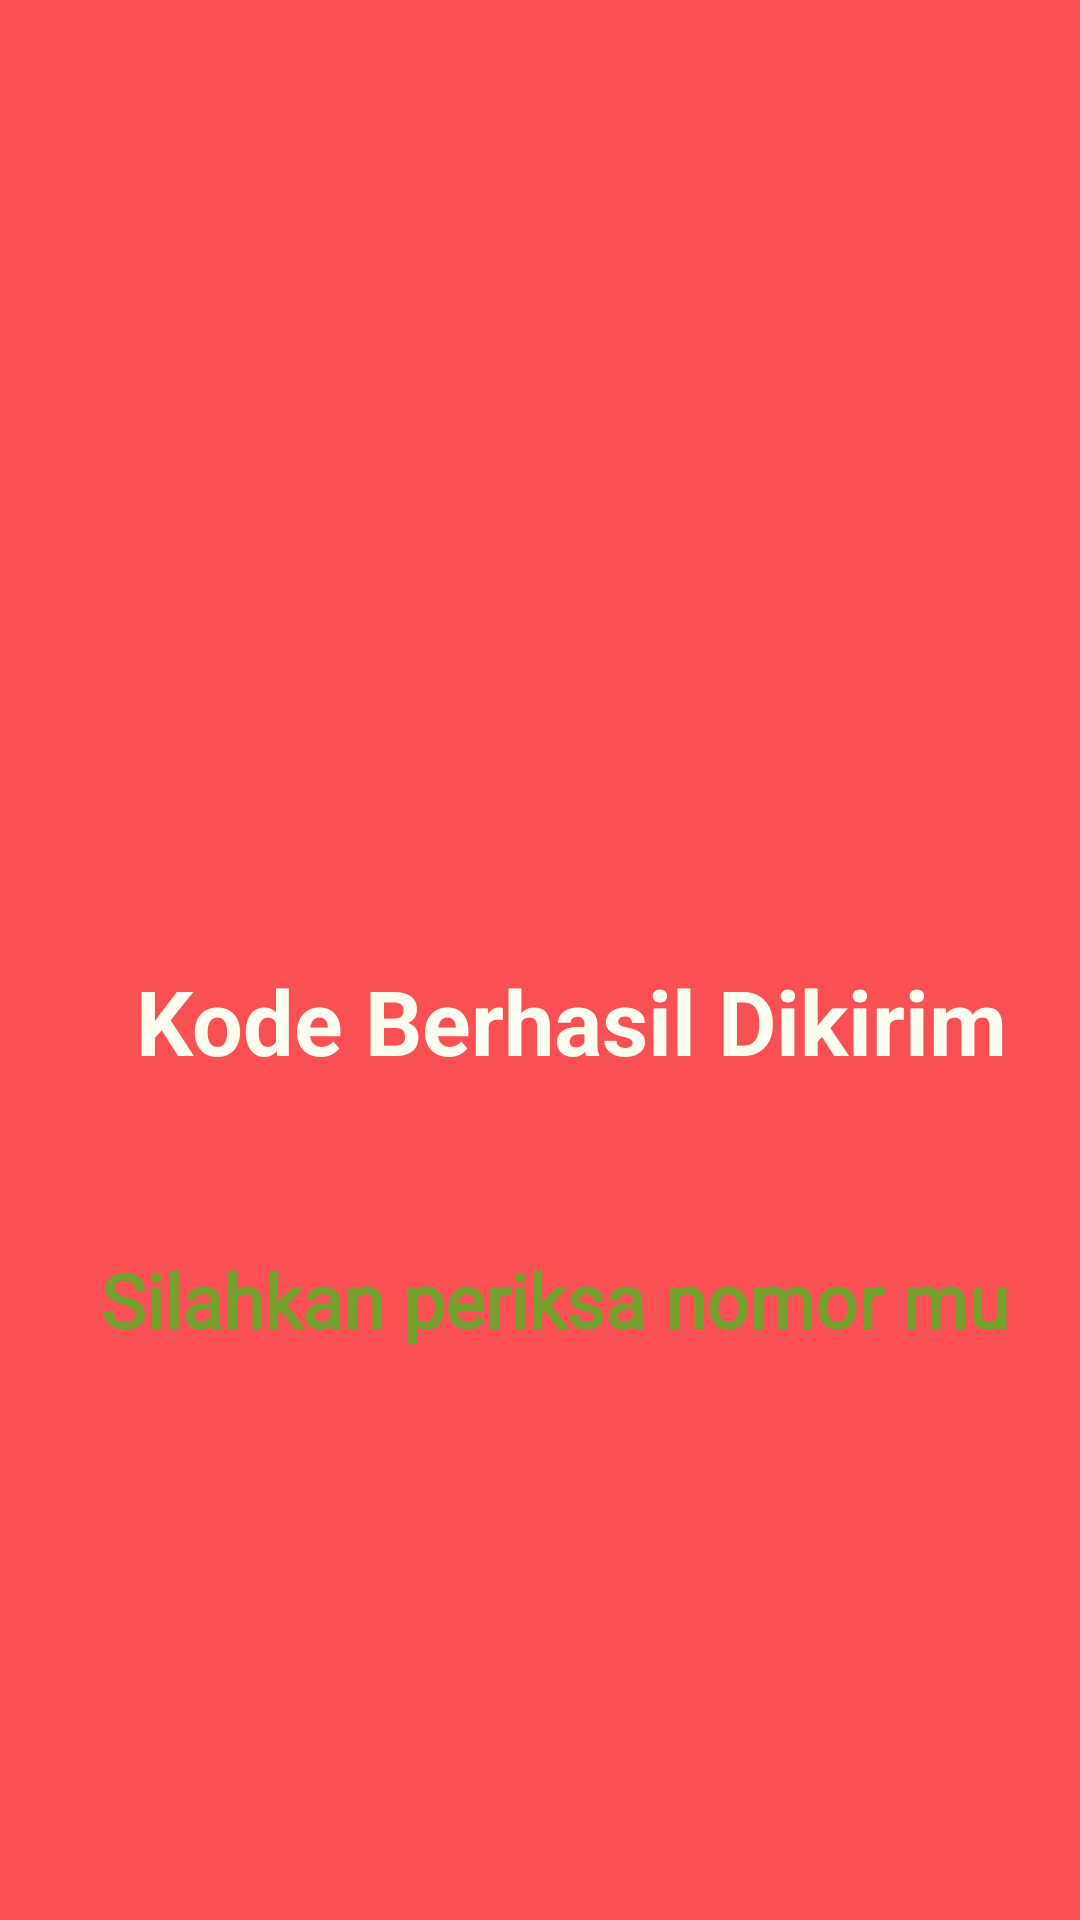

Here is an Android app screen rendered from its layout file. Give the layout XML and the strings, colors and styles it references.
<!-- AndroidManifest.xml: application theme Theme.Lita_3TIF -->
<!-- res/layout/activity_third_result.xml -->
<?xml version="1.0" encoding="utf-8"?>
<androidx.constraintlayout.widget.ConstraintLayout xmlns:android="http://schemas.android.com/apk/res/android"
    xmlns:app="http://schemas.android.com/apk/res-auto"
    xmlns:tools="http://schemas.android.com/tools"
    android:id="@+id/main"
    android:background="#FA5053"
    android:layout_width="match_parent"
    android:layout_height="match_parent"
    tools:context=".Home.Pertemuan_3.ThirdResultActivity">

    <TextView
        android:id="@+id/textView3"
        android:layout_width="wrap_content"
        android:layout_height="wrap_content"
        android:layout_marginTop="320dp"
        android:text="Kode Berhasil Dikirim"
        android:textColor="@color/TextColor"
        android:textSize="30dp"
        android:textStyle="bold"
        app:layout_constraintEnd_toEndOf="parent"
        app:layout_constraintHorizontal_bias="0.65"
        app:layout_constraintStart_toStartOf="parent"
        app:layout_constraintTop_toTopOf="parent" />

    <TextView
        android:id="@+id/textView4"
        android:layout_width="wrap_content"
        android:layout_height="wrap_content"
        android:layout_marginTop="56dp"
        android:fontFamily="@font/arab_semibold"
        android:text="Silahkan periksa nomor mu"
        android:textStyle="bold"
        android:textColor="#74A12E"
        android:textSize="25dp"
        app:layout_constraintBottom_toBottomOf="parent"
        app:layout_constraintEnd_toEndOf="parent"
        app:layout_constraintHorizontal_bias="0.586"
        app:layout_constraintStart_toStartOf="parent"
        app:layout_constraintTop_toBottomOf="@+id/textView3"
        app:layout_constraintVertical_bias="0.0" />
</androidx.constraintlayout.widget.ConstraintLayout>
<!-- resources referenced by this layout -->
<resources>
  <color name="TextColor">#FFFFF0</color>
  <style name="Theme.Lita_3TIF" parent="Base.Theme.Lita_3TIF" />
  <style name="Base.Theme.Lita_3TIF" parent="Theme.Material3.DayNight.NoActionBar">
          
          
      </style>
</resources>
